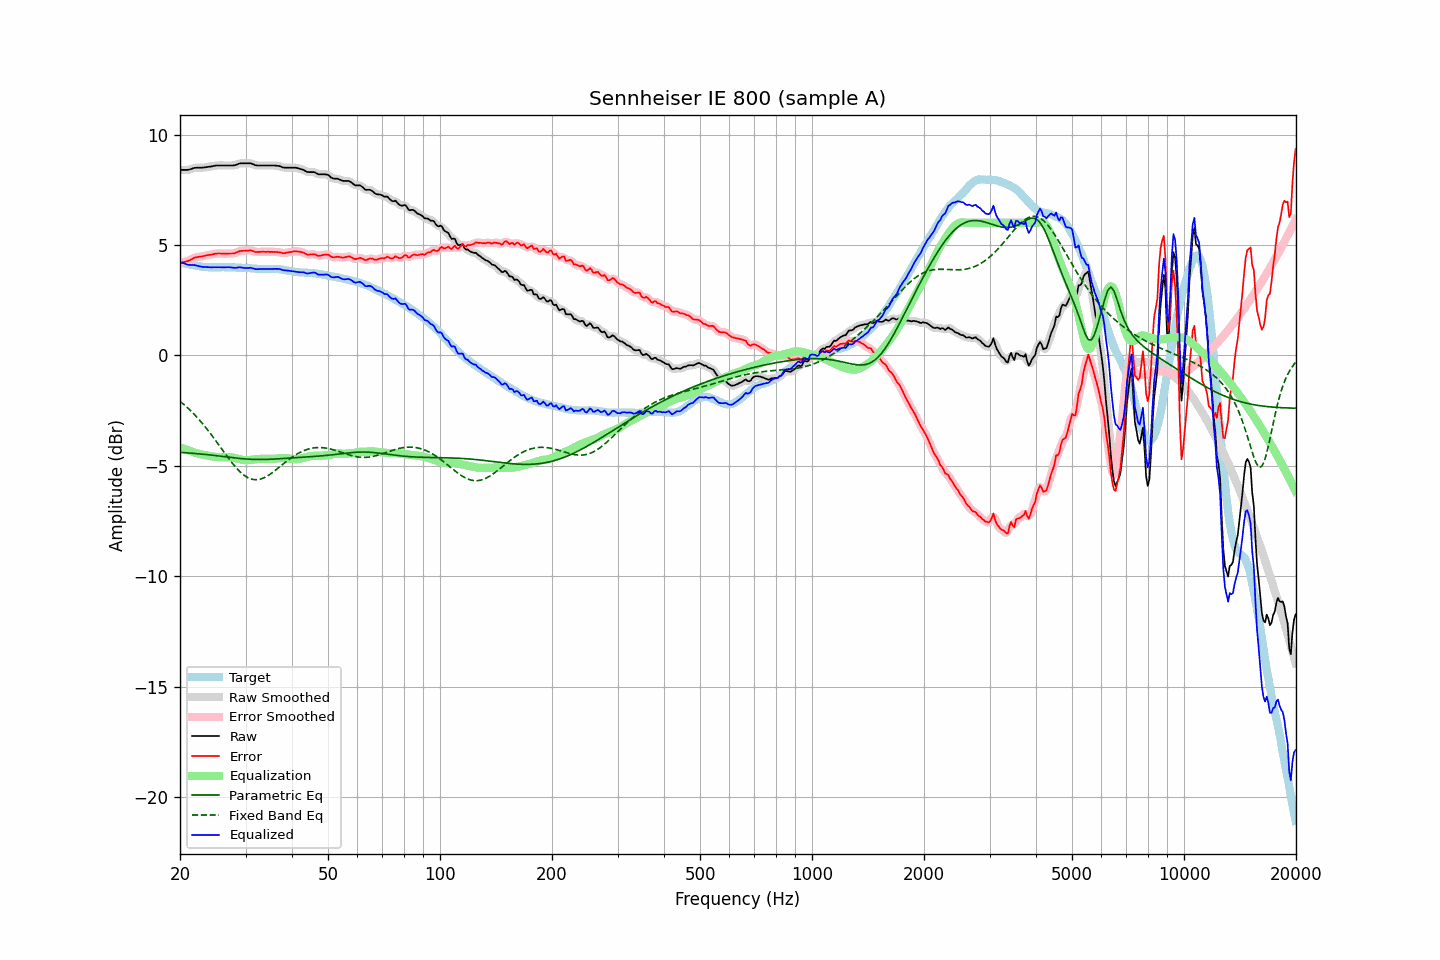

The data file committed next to this chart (first rows):
frequency, raw, error, smoothed, error_smoothed, equalization, parametric_eq, fixed_band_eq, equalized_raw, equalized_smoothed, target
20.00, 8.40, 4.19, 8.40, 4.19, -4.17, -4.39, -2.08, 4.23, 4.23, 4.21
20.20, 8.40, 4.21, 8.40, 4.20, -4.20, -4.40, -2.14, 4.20, 4.20, 4.19
20.40, 8.40, 4.23, 8.40, 4.22, -4.22, -4.40, -2.20, 4.18, 4.17, 4.17
20.61, 8.40, 4.24, 8.40, 4.24, -4.25, -4.41, -2.26, 4.15, 4.15, 4.16
20.81, 8.40, 4.26, 8.40, 4.26, -4.27, -4.41, -2.33, 4.13, 4.12, 4.14
21.02, 8.40, 4.27, 8.40, 4.28, -4.30, -4.42, -2.39, 4.10, 4.11, 4.13
21.23, 8.42, 4.31, 8.42, 4.31, -4.32, -4.42, -2.46, 4.10, 4.10, 4.11
21.44, 8.44, 4.34, 8.44, 4.34, -4.35, -4.43, -2.53, 4.09, 4.09, 4.10
21.66, 8.47, 4.38, 8.47, 4.38, -4.37, -4.43, -2.61, 4.09, 4.09, 4.09
21.87, 8.49, 4.42, 8.49, 4.41, -4.40, -4.44, -2.68, 4.09, 4.09, 4.07
22.09, 8.50, 4.44, 8.50, 4.44, -4.42, -4.45, -2.76, 4.07, 4.07, 4.06
22.31, 8.50, 4.45, 8.50, 4.45, -4.45, -4.45, -2.84, 4.05, 4.05, 4.05
22.54, 8.50, 4.46, 8.50, 4.46, -4.47, -4.46, -2.92, 4.03, 4.03, 4.04
22.76, 8.50, 4.47, 8.50, 4.47, -4.48, -4.47, -3.00, 4.02, 4.02, 4.02
22.99, 8.50, 4.48, 8.50, 4.49, -4.49, -4.47, -3.09, 4.00, 4.01, 4.01
23.22, 8.51, 4.50, 8.51, 4.50, -4.51, -4.48, -3.18, 4.00, 4.00, 4.00
23.45, 8.52, 4.52, 8.52, 4.52, -4.52, -4.49, -3.27, 4.00, 4.00, 4.00
23.69, 8.53, 4.54, 8.53, 4.53, -4.53, -4.50, -3.36, 4.00, 4.00, 3.99
23.92, 8.54, 4.55, 8.54, 4.55, -4.55, -4.50, -3.45, 3.99, 3.99, 3.99
24.16, 8.55, 4.56, 8.55, 4.56, -4.56, -4.51, -3.55, 3.99, 3.99, 3.99
24.40, 8.56, 4.57, 8.56, 4.57, -4.58, -4.52, -3.64, 3.98, 3.99, 3.99
24.65, 8.58, 4.59, 8.58, 4.59, -4.59, -4.53, -3.74, 3.99, 3.99, 3.99
24.89, 8.59, 4.60, 8.59, 4.60, -4.60, -4.54, -3.84, 3.99, 3.99, 3.99
25.14, 8.60, 4.61, 8.60, 4.61, -4.60, -4.55, -3.94, 4.00, 3.99, 3.99
25.39, 8.60, 4.61, 8.60, 4.61, -4.61, -4.55, -4.04, 3.99, 3.99, 3.99
25.65, 8.60, 4.61, 8.60, 4.61, -4.61, -4.56, -4.14, 3.99, 3.99, 3.98
25.91, 8.60, 4.61, 8.60, 4.61, -4.61, -4.57, -4.24, 3.99, 3.99, 3.99
26.16, 8.60, 4.61, 8.60, 4.61, -4.61, -4.58, -4.34, 3.99, 3.99, 3.99
26.43, 8.60, 4.61, 8.60, 4.61, -4.61, -4.59, -4.44, 3.99, 3.99, 3.99
26.69, 8.60, 4.61, 8.60, 4.61, -4.60, -4.60, -4.54, 3.99, 3.99, 3.99
26.96, 8.60, 4.61, 8.60, 4.61, -4.60, -4.61, -4.64, 3.99, 3.99, 3.99
27.23, 8.60, 4.61, 8.60, 4.61, -4.61, -4.62, -4.74, 3.99, 3.99, 3.99
27.50, 8.60, 4.61, 8.60, 4.61, -4.62, -4.63, -4.83, 3.98, 3.98, 3.99
27.77, 8.60, 4.61, 8.60, 4.62, -4.63, -4.63, -4.92, 3.97, 3.97, 3.98
28.05, 8.61, 4.63, 8.61, 4.63, -4.65, -4.64, -5.01, 3.96, 3.96, 3.98
28.33, 8.63, 4.66, 8.63, 4.66, -4.66, -4.65, -5.09, 3.97, 3.97, 3.97
28.62, 8.66, 4.69, 8.66, 4.69, -4.68, -4.66, -5.17, 3.98, 3.98, 3.97
28.90, 8.69, 4.72, 8.68, 4.71, -4.70, -4.67, -5.25, 3.99, 3.98, 3.97
29.19, 8.70, 4.73, 8.70, 4.73, -4.72, -4.67, -5.32, 3.98, 3.98, 3.97
29.48, 8.70, 4.73, 8.70, 4.74, -4.73, -4.68, -5.38, 3.97, 3.97, 3.97
29.78, 8.70, 4.73, 8.70, 4.73, -4.74, -4.69, -5.44, 3.96, 3.96, 3.96
30.08, 8.70, 4.74, 8.70, 4.74, -4.75, -4.69, -5.49, 3.95, 3.95, 3.96
30.38, 8.70, 4.74, 8.70, 4.74, -4.75, -4.70, -5.53, 3.95, 3.96, 3.96
30.68, 8.70, 4.75, 8.70, 4.75, -4.74, -4.70, -5.56, 3.96, 3.96, 3.95
30.99, 8.70, 4.75, 8.69, 4.75, -4.73, -4.71, -5.59, 3.97, 3.96, 3.95
31.30, 8.67, 4.74, 8.67, 4.73, -4.72, -4.71, -5.61, 3.95, 3.95, 3.93
31.61, 8.64, 4.71, 8.64, 4.71, -4.71, -4.71, -5.63, 3.93, 3.93, 3.93
31.93, 8.61, 4.68, 8.61, 4.69, -4.70, -4.71, -5.63, 3.90, 3.91, 3.93
32.24, 8.60, 4.68, 8.60, 4.68, -4.70, -4.71, -5.63, 3.90, 3.90, 3.92
32.57, 8.60, 4.68, 8.60, 4.68, -4.69, -4.71, -5.62, 3.91, 3.91, 3.91
32.89, 8.60, 4.69, 8.60, 4.69, -4.69, -4.72, -5.60, 3.91, 3.91, 3.91
33.22, 8.60, 4.69, 8.60, 4.69, -4.68, -4.71, -5.58, 3.92, 3.92, 3.91
33.55, 8.60, 4.69, 8.60, 4.69, -4.68, -4.71, -5.55, 3.91, 3.91, 3.91
33.89, 8.60, 4.69, 8.60, 4.69, -4.69, -4.71, -5.52, 3.91, 3.91, 3.91
34.23, 8.60, 4.69, 8.60, 4.69, -4.69, -4.71, -5.48, 3.91, 3.91, 3.91
34.57, 8.60, 4.69, 8.60, 4.69, -4.69, -4.71, -5.43, 3.91, 3.91, 3.91
34.92, 8.60, 4.68, 8.60, 4.69, -4.69, -4.70, -5.39, 3.91, 3.91, 3.91
35.27, 8.60, 4.69, 8.60, 4.69, -4.69, -4.70, -5.33, 3.91, 3.91, 3.91
35.62, 8.60, 4.68, 8.60, 4.68, -4.68, -4.70, -5.28, 3.91, 3.91, 3.92
35.97, 8.60, 4.69, 8.60, 4.68, -4.68, -4.69, -5.22, 3.92, 3.92, 3.91
... 635 more rows
